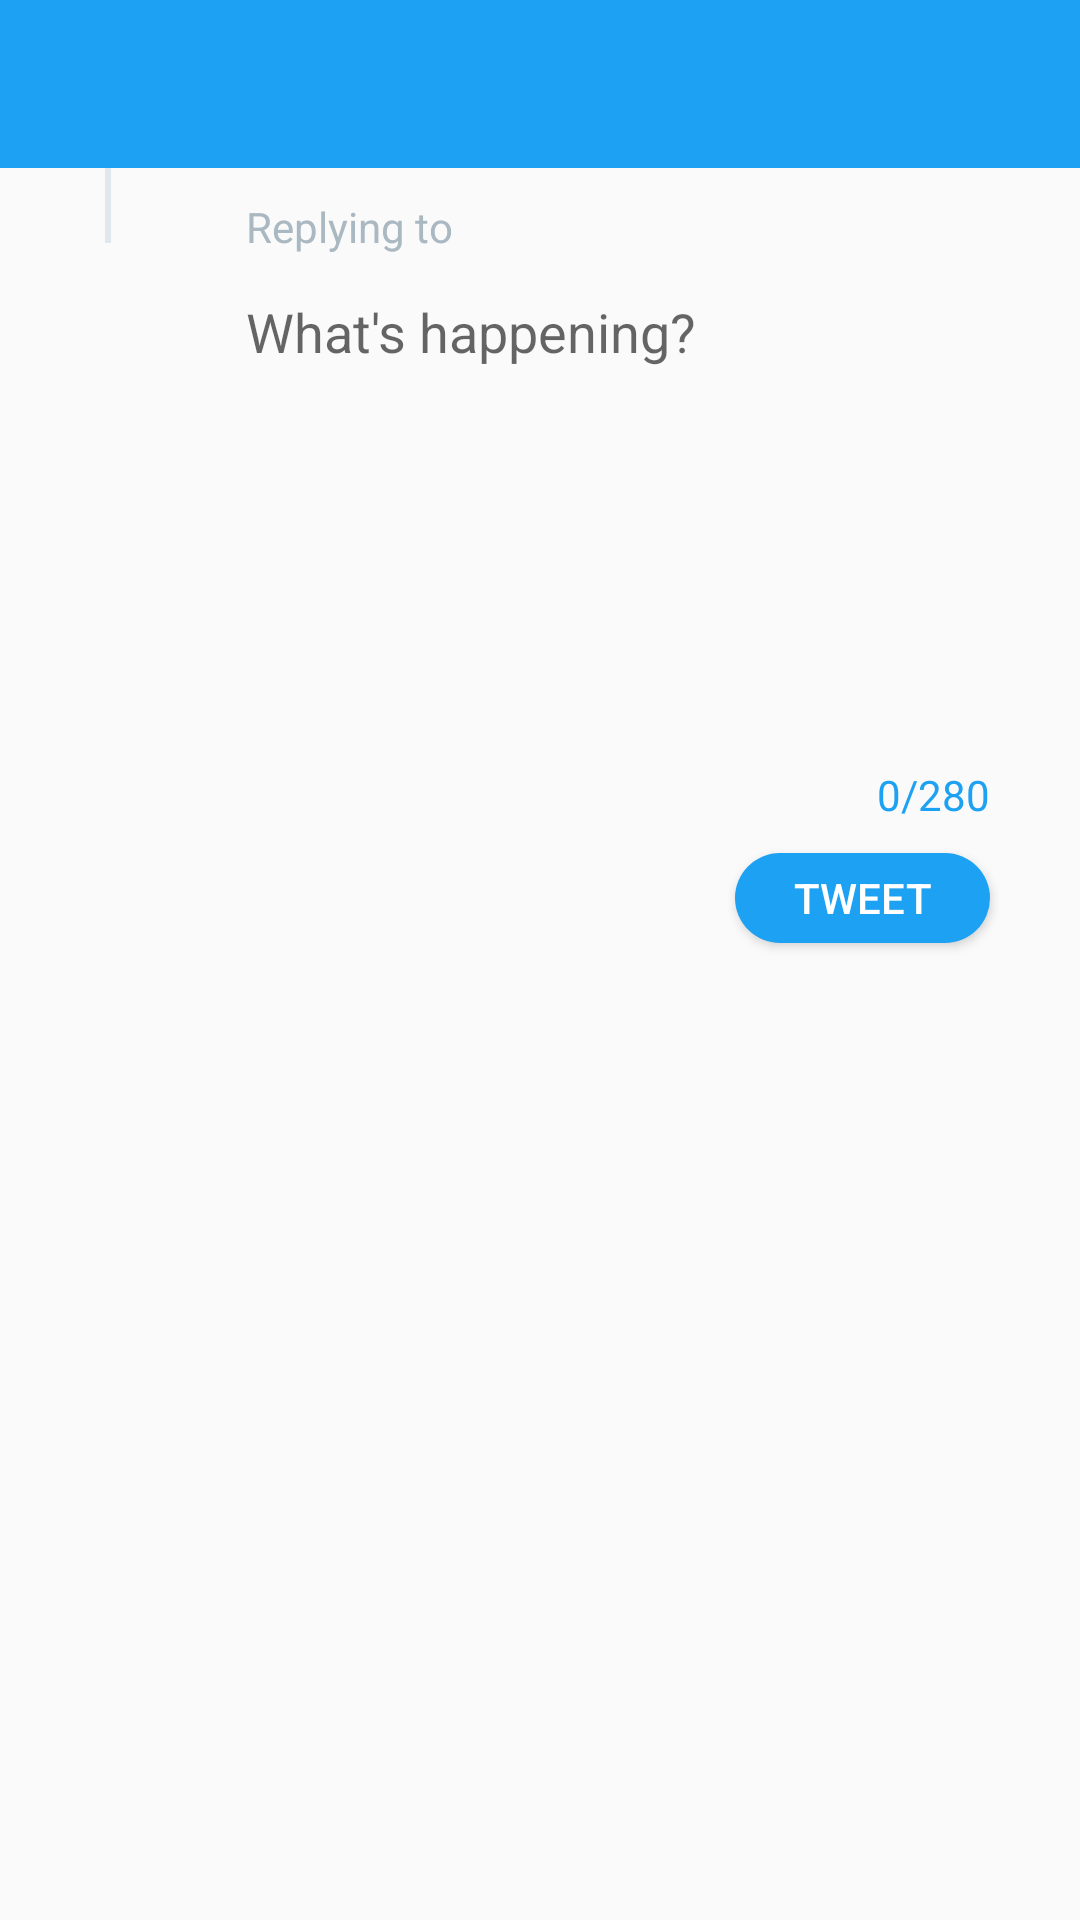

The Android layout XML behind this screen, and the referenced resources:
<!-- AndroidManifest.xml: application theme AppTheme -->
<!-- res/layout/activity_compose.xml -->
<?xml version="1.0" encoding="utf-8"?>
<LinearLayout xmlns:android="http://schemas.android.com/apk/res/android"
    xmlns:app="http://schemas.android.com/apk/res-auto"
    xmlns:tools="http://schemas.android.com/tools"
    android:layout_width="match_parent"
    android:layout_height="match_parent"
    android:fitsSystemWindows="true"
    android:orientation="vertical">

    
    <include
        layout="@layout/toolbar_main"
        android:layout_width="match_parent"
        android:layout_height="wrap_content"/>

<RelativeLayout
    android:layout_width="match_parent"
    android:layout_height="match_parent"
    tools:context=".activities.ComposeActivity">

    <RelativeLayout
        android:id="@+id/replyFeatureContainer"
        android:layout_width="wrap_content"
        android:layout_height="wrap_content">

        <View
            android:id="@+id/replyLine"
            android:layout_width="2dp"
            android:layout_height="25dp"
            android:layout_alignParentLeft="true"
            android:layout_alignParentTop="true"
            android:layout_marginLeft="35dp"
            android:background="@color/twitter_extra_light_gray" />

        <TextView
            android:id="@+id/tvReplyingToPrompt"
            android:layout_width="wrap_content"
            android:layout_height="wrap_content"
            android:layout_alignParentTop="true"
            android:layout_marginLeft="45dp"
            android:layout_marginTop="10dp"
            android:layout_marginBottom="-7dp"
            android:layout_toRightOf="@id/replyLine"
            android:fontFamily="sans-serif"
            android:text="Replying to "
            android:textColor="@color/twitter_light_gray" />

        <TextView
            android:id="@+id/tvWhoReply"
            android:layout_width="wrap_content"
            android:layout_height="wrap_content"
            android:layout_alignParentTop="true"
            android:layout_marginTop="10dp"
            android:layout_toEndOf="@+id/tvReplyingToPrompt"
            android:textColor="@color/twitter_blue"
            tools:text="@string/sample_reply_user" />
    </RelativeLayout>

    <RelativeLayout
        android:id="@+id/editPostContainer"
        android:layout_width="wrap_content"
        android:layout_height="wrap_content"
        android:layout_below="@id/replyFeatureContainer"
        android:layout_marginStart="10dp"
        android:layout_marginTop="5dp"
        android:layout_marginEnd="30dp">

        <ImageView
            android:id="@+id/ivUserPic"
            android:layout_width="55dp"
            android:layout_height="55dp"
            tools:srcCompat="@tools:sample/avatars" />

        <com.google.android.material.textfield.TextInputLayout
            android:id="@+id/bodyContainer"
            android:layout_width="match_parent"
            android:layout_height="wrap_content"
            android:layout_marginStart="17dp"
            android:layout_toEndOf="@+id/ivUserPic"
            app:counterEnabled="true"
            app:counterMaxLength="280"
            app:counterOverflowTextAppearance="@style/invalidCount"
            app:counterTextAppearance="@style/validCount">


            <EditText
                android:id="@+id/etBody"
                android:layout_width="306dp"
                android:layout_height="wrap_content"
                android:layout_alignParentEnd="true"
                android:background="@android:color/transparent"
                android:ems="10"
                android:fontFamily="sans-serif"
                android:gravity="start|top"
                android:hint="What's happening?"
                android:inputType="textMultiLine"
                android:minLines="7"
                android:textSize="18sp" />

        </com.google.android.material.textfield.TextInputLayout>

    </RelativeLayout>

    <Button
        android:id="@+id/btnCompose"
        android:layout_width="85dp"
        android:layout_height="30dp"
        android:layout_below="@+id/editPostContainer"
        android:layout_alignParentEnd="true"
        android:layout_marginTop="10dp"
        android:layout_marginEnd="30dp"
        android:background="@drawable/compose_btn_style"
        android:text="@string/tweet"
        android:textColor="@color/white" />

</RelativeLayout>
</LinearLayout>
<!-- res/layout/toolbar_main.xml (included above) -->
<?xml version="1.0" encoding="utf-8"?>
<androidx.appcompat.widget.Toolbar xmlns:android="http://schemas.android.com/apk/res/android"
    xmlns:app="http://schemas.android.com/apk/res-auto"
    xmlns:tools="http://schemas.android.com/tools"
    android:id="@+id/toolbar"
    android:layout_width="match_parent"
    android:layout_height="wrap_content"
    style="@style/Base_ToolbarStyle">



</androidx.appcompat.widget.Toolbar>


<!-- resources referenced by this layout -->
<resources>
  <color name="twitter_blue">#1DA1F2</color>
  <color name="twitter_extra_light_gray">	#E1E8ED</color>
  <color name="twitter_light_gray">#AAB8C2</color>
  <color name="white">#FFFFFF</color>
  <!-- drawable compose_btn_style (drawable) -->
  <?xml version="1.0" encoding="utf-8"?>
  <shape
      xmlns:android="http://schemas.android.com/apk/res/android"
      android:shape="rectangle">
      <solid
          android:color="@color/twitter_blue"/>
      <corners
          android:radius="50dp"/>
  </shape>
  <!-- drawable twitter_logo: png bitmap (drawable-hdpi, 7314 bytes) -->
  <string name="sample_reply_user">fromis_9</string>
  <string name="tweet">Tweet</string>
  <style name="Base_ToolbarStyle">
          <item name="popupTheme">@style/ThemeOverlay.AppCompat.Light</item>
          <item name="android:background">?colorPrimary</item>
          <item name="android:theme">@style/Base_ToolbarTheme</item>
          <item name="titleTextAppearance">@style/CustomTitleTextAppearance</item>
          <item name="subtitleTextAppearance">@style/CustomSubTitleTextAppearance</item>
      </style>
  <style name="invalidCount">
          <item name="android:textColor">@color/red</item>
      </style>
  <style name="validCount">
          <item name="android:textColor">@color/twitter_blue</item>
      </style>
  <style name="AppTheme" parent="Theme.AppCompat.Light.NoActionBar">
          
          
          <item name="colorPrimary">@color/twitter_blue</item>
          <item name="colorPrimaryVariant">@color/twitter_blue</item>
          <item name="colorOnPrimary">@color/white</item>
          
          
         
          <item name="android:navigationBarColor">@android:color/transparent</item>
          <item name="android:windowTranslucentStatus">true</item>
          <item name="android:windowTranslucentNavigation">true</item>
          <item name="android:windowDrawsSystemBarBackgrounds">true</item>
  
  
      </style>
  <style name="Base_ToolbarTheme">
          
          <item name="android:textColorPrimary">@color/red</item>
          
          <item name="android:textColorSecondary">@color/blue</item>
      </style>
  <style name="CustomTitleTextAppearance" parent="TextAppearance.Widget.AppCompat.Toolbar.Title">
          <item name="android:textSize">16sp</item>
          <item name="android:textColor">@color/purple</item>
          <item name="android:textStyle">bold</item>
      </style>
  <style name="CustomSubTitleTextAppearance" parent="TextAppearance.Widget.AppCompat.Toolbar.Subtitle">
          <item name="android:textSize">14sp</item>
          <item name="android:textColor">@color/purple</item>
          <item name="android:textStyle">italic</item>
      </style>
  <color name="red">#FF0000</color>
</resources>
